Image classification data set "processed" (BADISA-SAISRIHARSHA/Glaucoma-Detection-ResCapsNet on GitHub). Class labels (2): glaucoma negative, glaucoma positive.

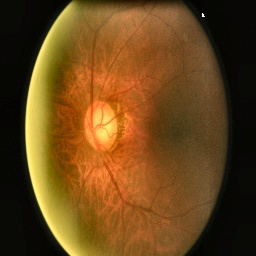
Label: glaucoma negative

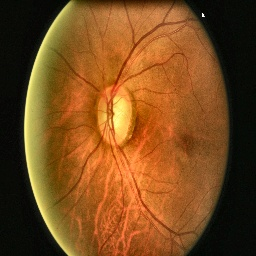
Label: glaucoma positive

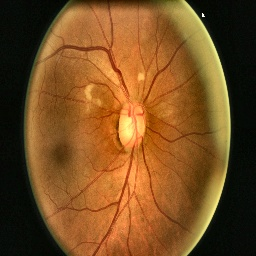
Label: glaucoma negative

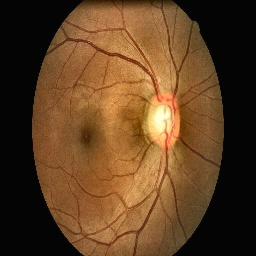
Label: glaucoma positive

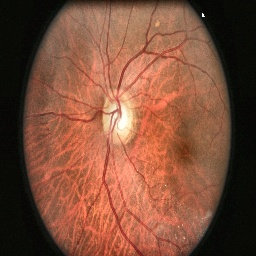
Label: glaucoma negative

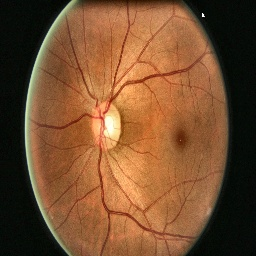
Label: glaucoma negative
